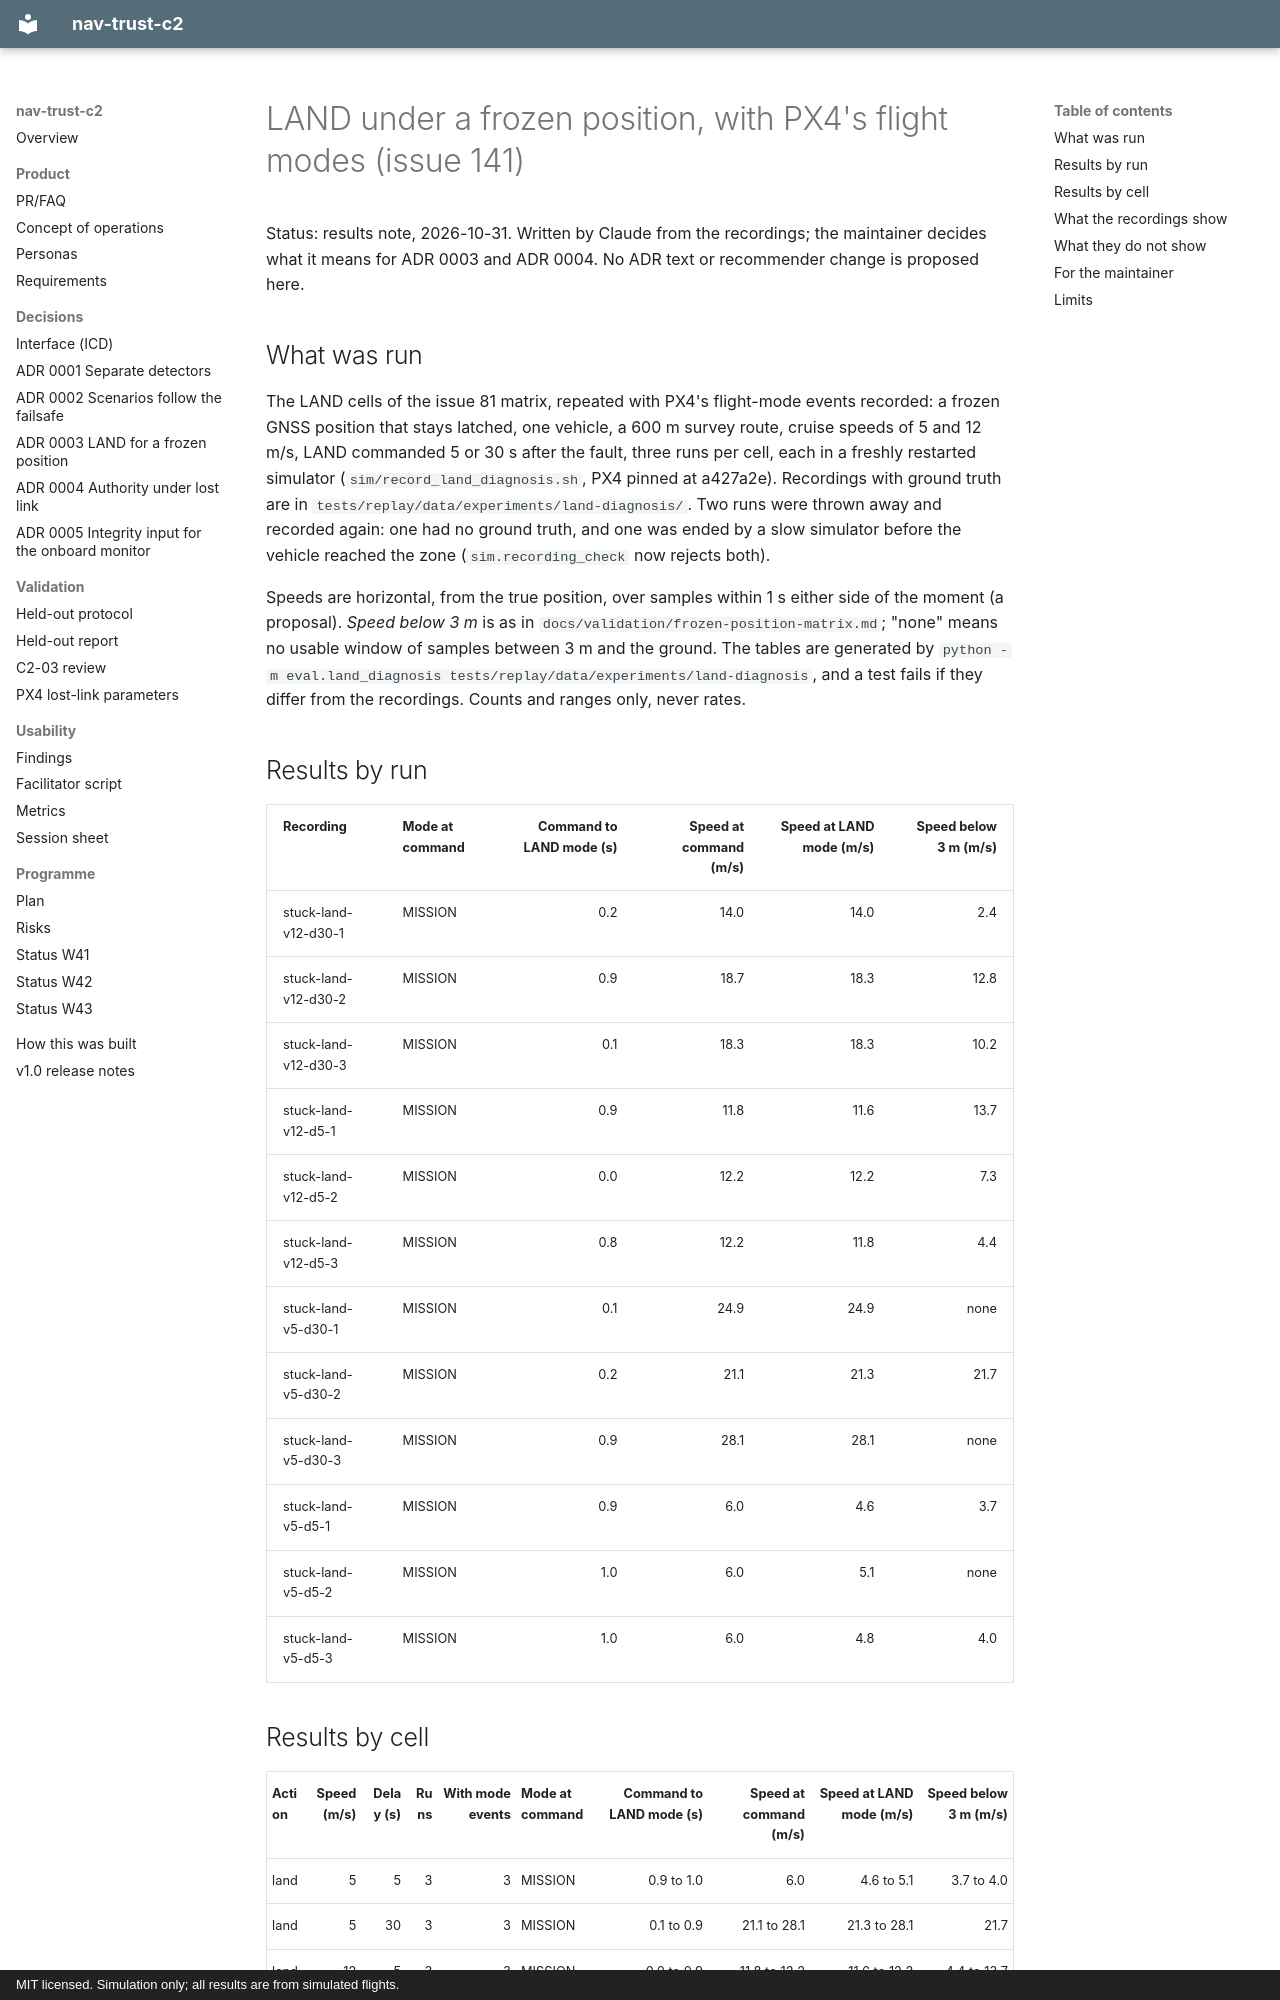

repository: Telschow/nav-trust-c2 · page: validation/land-diagnosis/index.html · generator: mkdocs · copyright: MIT licensed. Simulation only; all results are from simulated flights.

# LAND under a frozen position, with PX4's flight modes (issue 141)

Status: results note, 2026-10-31. Written by Claude from the recordings; the maintainer decides
what it means for ADR 0003 and ADR 0004. No ADR text or recommender change is proposed here.

## What was run

The LAND cells of the issue 81 matrix, repeated with PX4's flight-mode events recorded: a frozen
GNSS position that stays latched, one vehicle, a 600 m survey route, cruise speeds of 5 and 12 m/s,
LAND commanded 5 or 30 s after the fault, three runs per cell, each in a freshly restarted
simulator (`sim/record_land_diagnosis.sh`, PX4 pinned at a427a2e). Recordings with ground truth
are in `tests/replay/data/experiments/land-diagnosis/`. Two runs were thrown away and recorded
again: one had no ground truth, and one was ended by a slow simulator before the vehicle reached
the zone (`sim.recording_check` now rejects both).

Speeds are horizontal, from the true position, over samples within 1 s either side of the moment
(a proposal). *Speed below 3 m* is as in `docs/validation/frozen-position-matrix.md`; "none" means
no usable window of samples between 3 m and the ground. The tables are generated by
`python -m eval.land_diagnosis tests/replay/data/experiments/land-diagnosis`, and a test fails if
they differ from the recordings. Counts and ranges only, never rates.

## Results by run

| Recording | Mode at command | Command to LAND mode (s) | Speed at command (m/s) | Speed at LAND mode (m/s) | Speed below 3 m (m/s) |
|---|---|---:|---:|---:|---:|
| stuck-land-v12-d30-1 | MISSION | 0.2 | 14.0 | 14.0 | 2.4 |
| stuck-land-v12-d30-2 | MISSION | 0.9 | 18.7 | 18.3 | 12.8 |
| stuck-land-v12-d30-3 | MISSION | 0.1 | 18.3 | 18.3 | 10.2 |
| stuck-land-v12-d5-1 | MISSION | 0.9 | 11.8 | 11.6 | 13.7 |
| stuck-land-v12-d5-2 | MISSION | 0.0 | 12.2 | 12.2 | 7.3 |
| stuck-land-v12-d5-3 | MISSION | 0.8 | 12.2 | 11.8 | 4.4 |
| stuck-land-v5-d30-1 | MISSION | 0.1 | 24.9 | 24.9 | none |
| stuck-land-v5-d30-2 | MISSION | 0.2 | 21.1 | 21.3 | 21.7 |
| stuck-land-v5-d30-3 | MISSION | 0.9 | 28.1 | 28.1 | none |
| stuck-land-v5-d5-1 | MISSION | 0.9 | 6.0 | 4.6 | 3.7 |
| stuck-land-v5-d5-2 | MISSION | 1.0 | 6.0 | 5.1 | none |
| stuck-land-v5-d5-3 | MISSION | 1.0 | 6.0 | 4.8 | 4.0 |

## Results by cell

| Action | Speed (m/s) | Delay (s) | Runs | With mode events | Mode at command | Command to LAND mode (s) | Speed at command (m/s) | Speed at LAND mode (m/s) | Speed below 3 m (m/s) |
|---|---:|---:|---:|---:|---|---:|---:|---:|---:|
| land | 5 | 5 | 3 | 3 | MISSION | 0.9 to 1.0 | 6.0 | 4.6 to 5.1 | 3.7 to 4.0 |
| land | 5 | 30 | 3 | 3 | MISSION | 0.1 to 0.9 | 21.1 to 28.1 | 21.3 to 28.1 | 21.7 |
| land | 12 | 5 | 3 | 3 | MISSION | 0.0 to 0.9 | 11.8 to 12.2 | 11.6 to 12.2 | 4.4 to 13.7 |
| land | 12 | 30 | 3 | 3 | MISSION | 0.1 to 0.9 | 14.0 to 18.7 | 14.0 to 18.3 | 2.4 to 12.8 |
